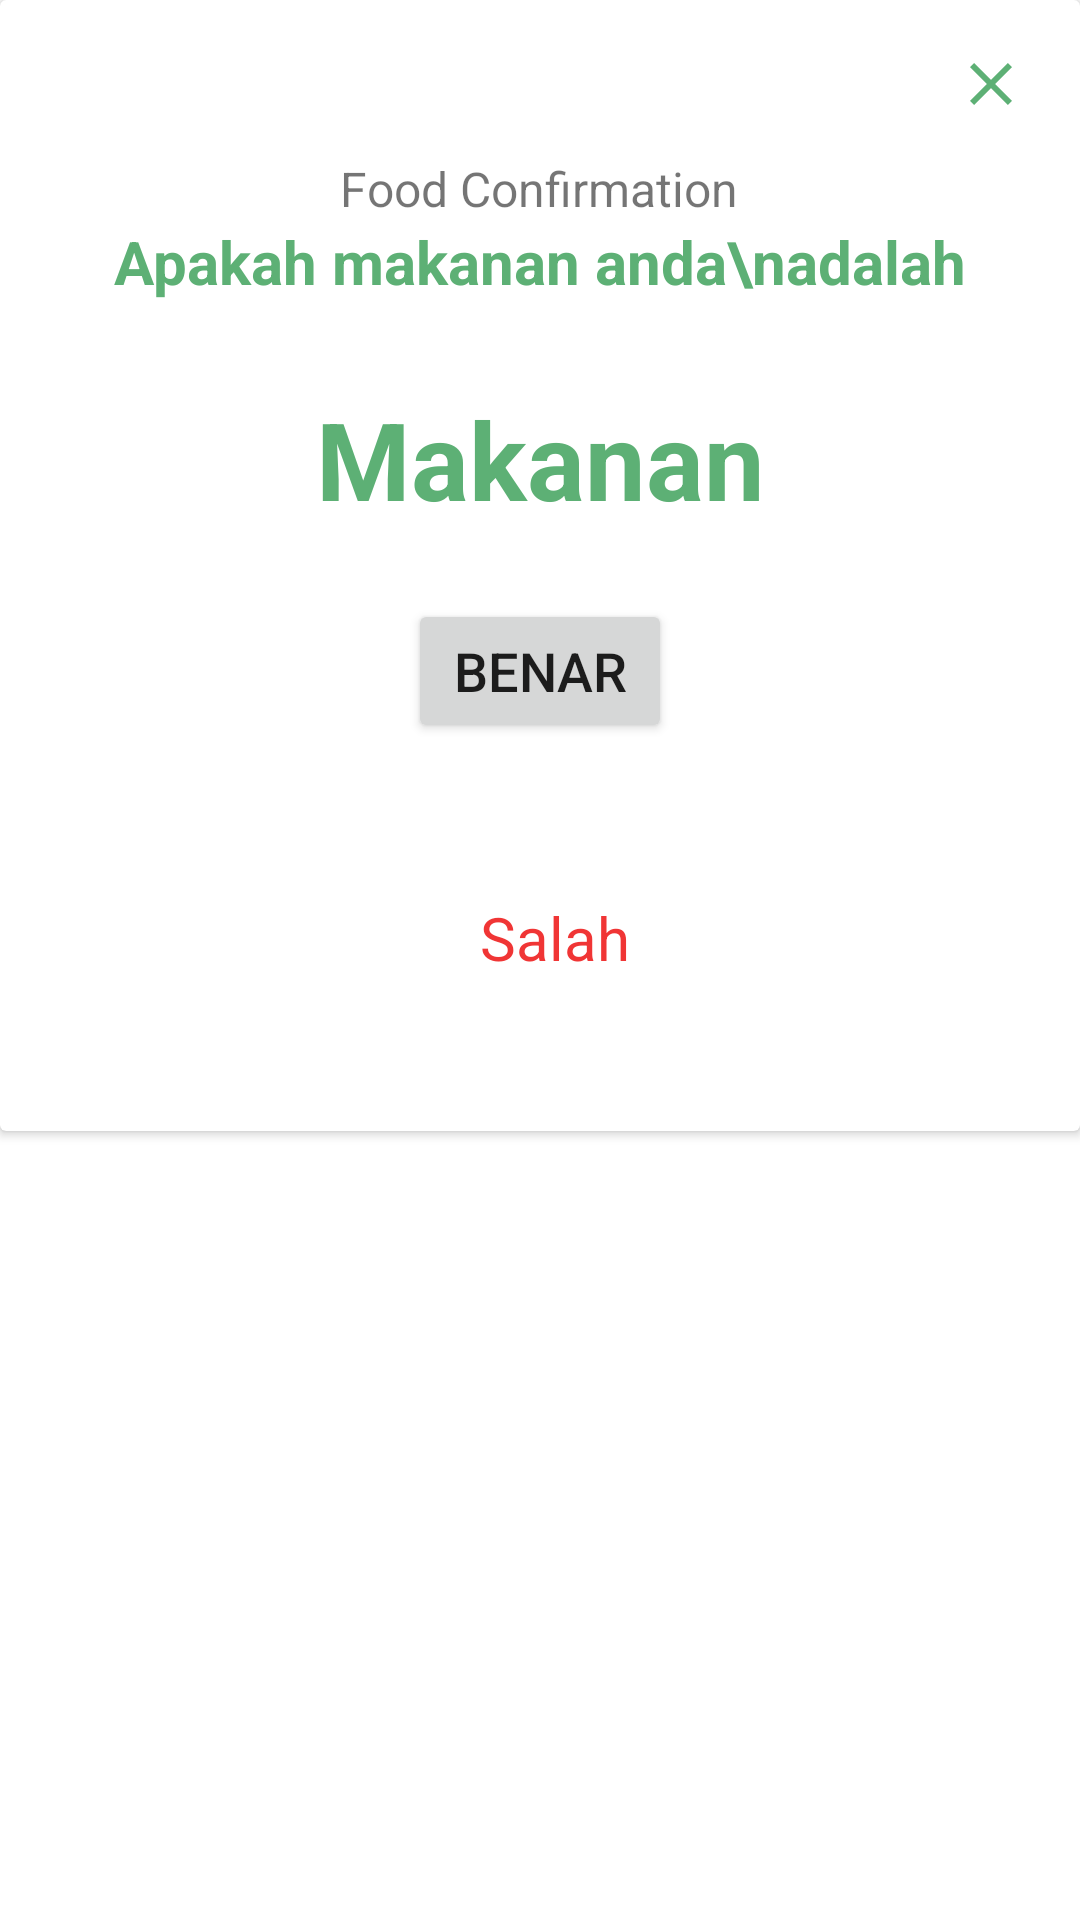

Write the Android layout XML for this screen, with the resource values it uses.
<!-- AndroidManifest.xml: application theme Theme.NuSaNutritionScan -->
<!-- res/layout/fragment_confirm_food.xml -->
<?xml version="1.0" encoding="utf-8"?>
<LinearLayout xmlns:android="http://schemas.android.com/apk/res/android"
    xmlns:app="http://schemas.android.com/apk/res-auto"
    xmlns:tools="http://schemas.android.com/tools"
    android:layout_width="match_parent"
    android:layout_height="match_parent">

    <androidx.cardview.widget.CardView
        android:layout_width="wrap_content"
        android:layout_height="wrap_content"
        android:padding="10dp">

        <androidx.constraintlayout.widget.ConstraintLayout
            android:layout_width="wrap_content"
            android:layout_height="wrap_content">

            <ImageView
                android:id="@+id/close_icon"
                android:layout_width="wrap_content"
                android:layout_height="wrap_content"
                android:layout_marginTop="16dp"
                android:src="@drawable/ic_baseline_close_24_green"
                app:layout_constraintEnd_toEndOf="parent"
                app:layout_constraintHorizontal_bias="0.947"
                app:layout_constraintStart_toStartOf="parent"
                app:layout_constraintTop_toTopOf="parent" />

            <TextView
                android:id="@+id/eat_type"
                android:layout_width="wrap_content"
                android:layout_height="wrap_content"
                android:text="Food Confirmation"
                android:textAlignment="center"
                android:textSize="16sp"
                app:layout_constraintBottom_toBottomOf="parent"
                app:layout_constraintEnd_toEndOf="parent"
                app:layout_constraintHorizontal_bias="0.497"
                app:layout_constraintStart_toStartOf="parent"
                app:layout_constraintTop_toTopOf="parent"
                app:layout_constraintVertical_bias="0.146" />

            <TextView
                android:id="@+id/food_eaten"
                android:layout_width="wrap_content"
                android:layout_height="wrap_content"
                android:layout_marginStart="50dp"
                android:layout_marginTop="0dp"
                android:layout_marginEnd="50dp"
                android:text="Apakah makanan anda\nadalah"
                android:textAlignment="center"
                android:textColor="@color/green"
                android:textSize="20sp"
                android:textStyle="bold"
                app:layout_constraintEnd_toEndOf="parent"
                app:layout_constraintStart_toStartOf="parent"
                app:layout_constraintTop_toBottomOf="@+id/eat_type" />

            <TextView
                android:id="@+id/food_detect"
                android:layout_width="wrap_content"
                android:layout_height="wrap_content"
                android:layout_marginTop="28dp"
                android:layout_marginBottom="200dp"
                android:text="Makanan"
                android:textAlignment="center"
                android:textColor="@color/green"
                android:textSize="36sp"
                android:textStyle="bold"
                app:layout_constraintBottom_toBottomOf="parent"
                app:layout_constraintEnd_toEndOf="@+id/food_eaten"
                app:layout_constraintStart_toStartOf="@+id/food_eaten"
                app:layout_constraintTop_toBottomOf="@+id/food_eaten"
                app:layout_constraintVertical_bias="1.0" />

            <Button
                android:id="@+id/btnConfirm"
                android:layout_width="wrap_content"
                android:layout_height="wrap_content"
                android:layout_marginBottom="96dp"
                android:text="Benar"
                android:textSize="18sp"
                app:layout_constraintBottom_toBottomOf="parent"
                app:layout_constraintEnd_toEndOf="parent"
                app:layout_constraintStart_toStartOf="parent"
                app:layout_constraintTop_toBottomOf="@+id/food_detect"
                app:layout_constraintVertical_bias="0.41" />

            <TextView
                android:id="@+id/txtCancel"
                android:layout_width="wrap_content"
                android:layout_height="wrap_content"
                android:layout_marginStart="24dp"
                android:text="Salah"
                android:textColor="@color/red"
                android:textSize="20sp"
                app:layout_constraintBottom_toBottomOf="parent"
                app:layout_constraintEnd_toEndOf="@+id/btnConfirm"
                app:layout_constraintHorizontal_bias="0.0"
                app:layout_constraintStart_toStartOf="@+id/btnConfirm"
                app:layout_constraintTop_toBottomOf="@+id/btnConfirm" />

        </androidx.constraintlayout.widget.ConstraintLayout>
    </androidx.cardview.widget.CardView>

</LinearLayout>
<!-- resources referenced by this layout -->
<resources>
  <color name="green">#5DB075</color>
  <color name="red">#F03535</color>
  <!-- drawable ic_baseline_close_24_green (drawable) -->
  <vector android:height="24dp" android:tint="#5DB075"
      android:viewportHeight="24" android:viewportWidth="24"
      android:width="24dp" xmlns:android="http://schemas.android.com/apk/res/android">
      <path android:fillColor="@android:color/white" android:pathData="M19,6.41L17.59,5 12,10.59 6.41,5 5,6.41 10.59,12 5,17.59 6.41,19 12,13.41 17.59,19 19,17.59 13.41,12z"/>
  </vector>
  <style name="Theme.NuSaNutritionScan" parent="Theme.MaterialComponents.DayNight.DarkActionBar">
          
          <item name="colorPrimary">@color/green</item>
          <item name="colorPrimaryVariant">@color/purple_700</item>
          <item name="colorOnPrimary">@color/white</item>
          
          <item name="colorSecondary">@color/teal_200</item>
          <item name="colorSecondaryVariant">@color/teal_700</item>
          <item name="colorOnSecondary">@color/black</item>
          
          <item name="android:statusBarColor">?attr/colorPrimaryVariant</item>
          
      </style>
  <color name="purple_700">#FF3700B3</color>
  <color name="white">#FFFFFFFF</color>
  <color name="teal_200">#FF03DAC5</color>
  <color name="teal_700">#FF018786</color>
  <color name="black">#FF000000</color>
</resources>
